Labelled photos from "data", an image-classification folder in lzh109/laserFilm. The possible labels are: bad, good.

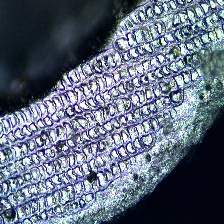
Label: bad

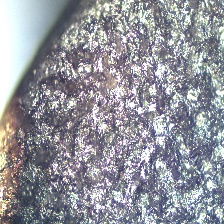
Label: bad

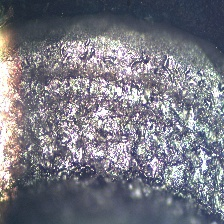
Label: bad

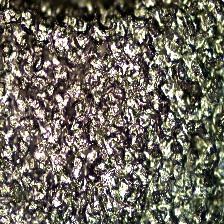
Label: bad

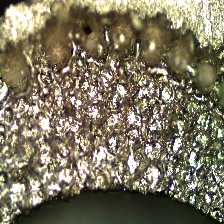
Label: bad

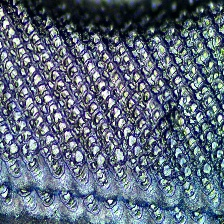
Label: good
